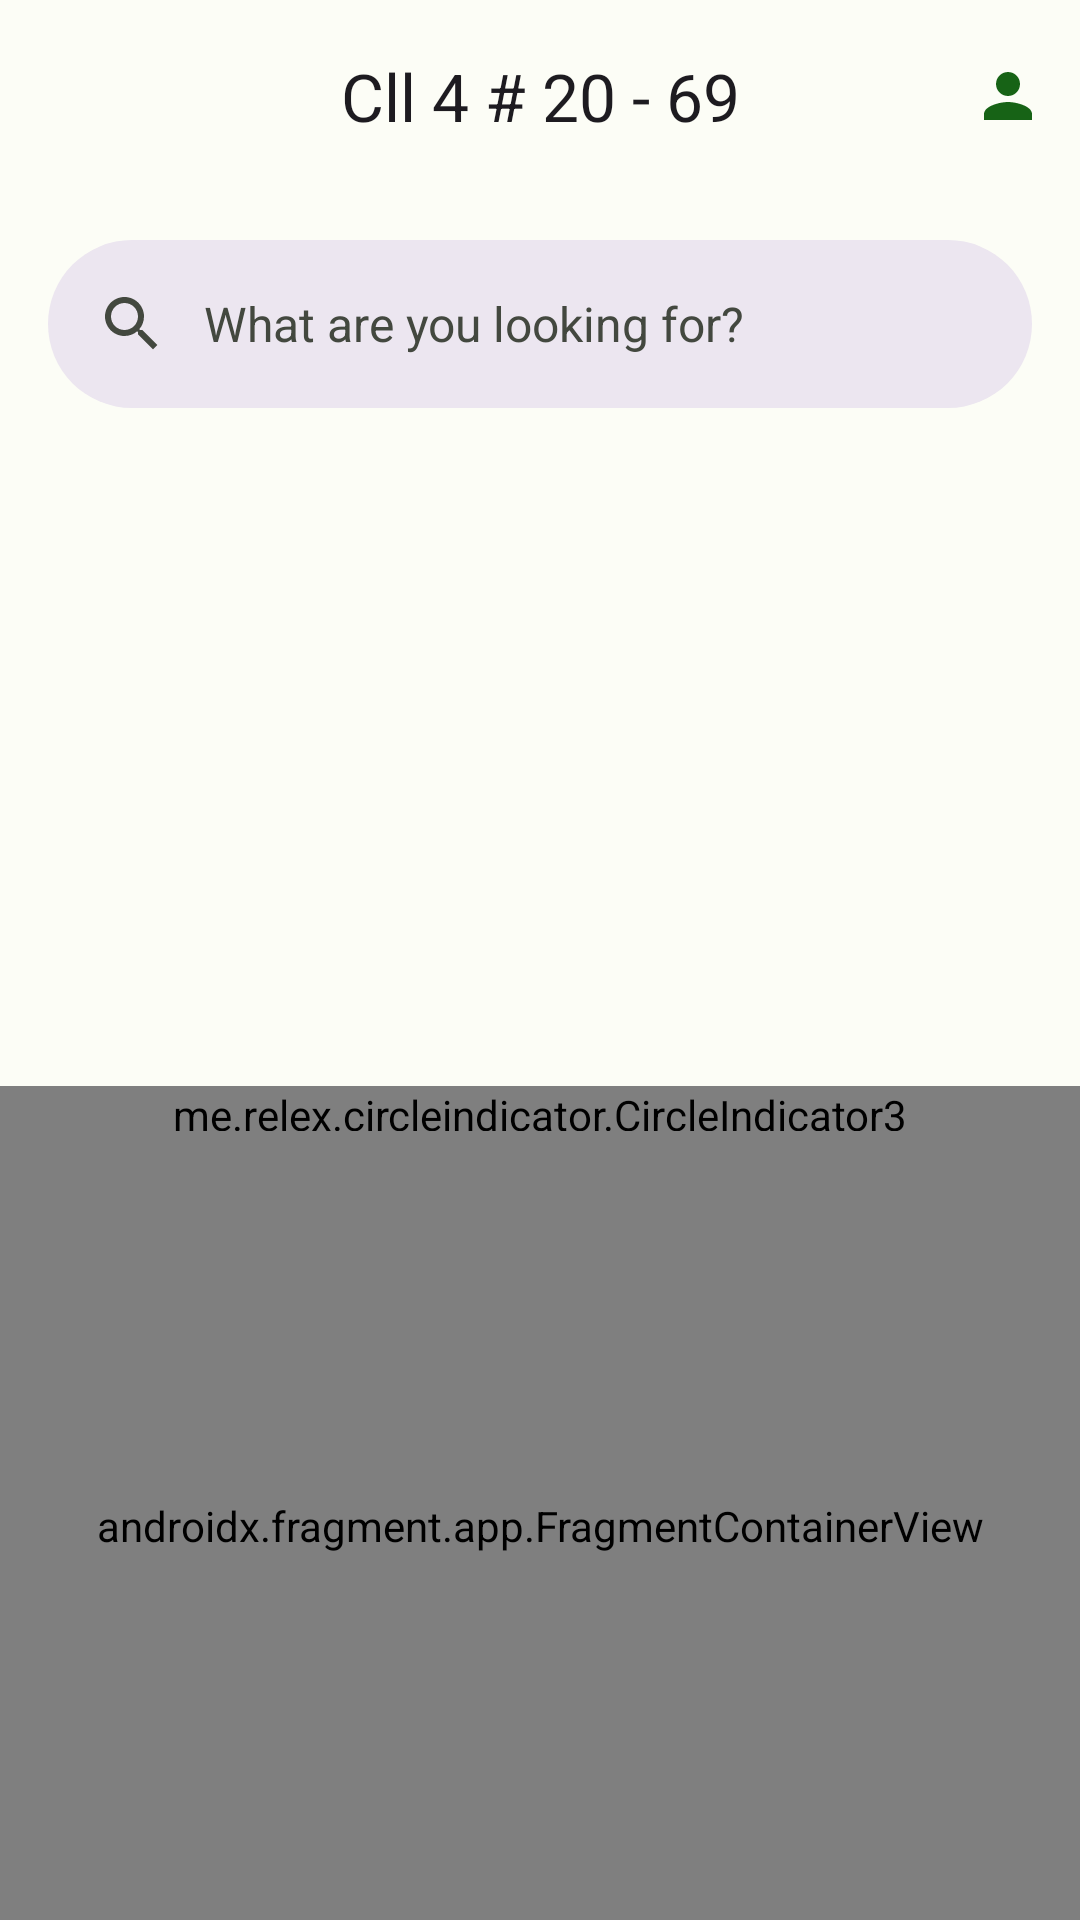

Here is an Android app screen rendered from its layout file. Give the layout XML and the strings, colors and styles it references.
<!-- AndroidManifest.xml: activity theme AppTheme -->
<!-- res/layout/activity_main.xml -->
<?xml version="1.0" encoding="utf-8"?>
<androidx.drawerlayout.widget.DrawerLayout xmlns:android="http://schemas.android.com/apk/res/android"
    xmlns:app="http://schemas.android.com/apk/res-auto"
    android:id="@+id/drawerLayout"
    android:layout_width="match_parent"
    android:layout_height="match_parent"
    android:fitsSystemWindows="true">

    <LinearLayout
        android:layout_width="match_parent"
        android:layout_height="match_parent"
        android:orientation="vertical">


            <com.google.android.material.appbar.MaterialToolbar
                android:id="@+id/topAppBar"
                android:layout_width="match_parent"
                android:layout_height="?attr/actionBarSize"
                app:title="@string/address_dummy"
                app:titleCentered="true"
                app:menu="@menu/top_app_bar"
                 />

        <com.google.android.material.search.SearchBar
            android:id="@+id/search_bar_main_activity"
            android:layout_width="match_parent"
            android:layout_height="wrap_content"
            android:contentDescription="@string/search_bar_desc"
            android:hint="@string/search_bar_hint" />

        <androidx.viewpager2.widget.ViewPager2
            android:id="@+id/view_pager_carousel"
            android:layout_width="match_parent"
            android:layout_height="@dimen/height_carousel_view_pager" />

        <me.relex.circleindicator.CircleIndicator3
            android:id="@+id/circle_indicator_carousel"
            android:layout_width="match_parent"
            android:layout_height="@dimen/height_circle_indicator"
            android:background="@color/transparent"
            app:ci_drawable="@drawable/circle_indicator_green" />

        <androidx.fragment.app.FragmentContainerView
            android:id="@+id/nav_host_fragment"
            android:name="androidx.navigation.fragment.NavHostFragment"
            android:layout_width="match_parent"
            android:layout_height="match_parent"
            app:defaultNavHost="true"
            app:navGraph="@navigation/nav_graph" />

    </LinearLayout>

    <com.google.android.material.navigation.NavigationView
        android:id="@+id/navigation_menu"
        android:layout_width="wrap_content"
        android:layout_height="match_parent"
        android:layout_gravity="start"
        android:fitsSystemWindows="true"
        app:headerLayout="@layout/header_navigation_menu"
        app:menu="@menu/temp_reference_menu" />
</androidx.drawerlayout.widget.DrawerLayout>
<!-- res/layout/header_navigation_menu.xml (included above) -->
<?xml version="1.0" encoding="utf-8"?>
<LinearLayout
    xmlns:android="http://schemas.android.com/apk/res/android"
    xmlns:app="http://schemas.android.com/apk/res-auto"
    xmlns:tools="http://schemas.android.com/tools"
    android:layout_width="wrap_content"
    android:layout_height="wrap_content"
    android:orientation="horizontal"
    android:fitsSystemWindows="true">

    <LinearLayout
        android:layout_width="wrap_content"
        android:layout_height="wrap_content"
        android:orientation="vertical">

        <TextView
            android:layout_width="wrap_content"
            android:layout_height="wrap_content"
            android:layout_marginTop="24dp"
            android:layout_marginStart="24dp"
            android:layout_marginEnd="24dp"
            android:textAppearance="?attr/textAppearanceHeadlineSmall"
            android:textColor="?attr/colorOnSurface"
            android:text="@string/hi_there_header_title" />

        <TextView
            android:layout_width="wrap_content"
            android:layout_height="wrap_content"
            android:layout_marginBottom="24dp"
            android:layout_marginStart="24dp"
            android:layout_marginEnd="24dp"
            android:textAppearance="?attr/textAppearanceTitleSmall"
            android:textColor="?attr/colorOnSurfaceVariant"
            android:text="@string/satifriend_header_text" />
    </LinearLayout>

    <de.hdodenhof.circleimageview.CircleImageView
        android:id="@+id/iv_user_image"
        android:layout_width="65dp"
        android:layout_height="65dp"
        android:layout_marginStart="16dp"
        android:layout_marginEnd="16dp"
        android:layout_marginTop="16dp"
        android:layout_marginBottom="16dp"
        android:src="@drawable/ic_flower_user_profile"
        android:contentDescription="@string/image_contentDescription"
        app:civ_border_color="@color/background_green_primary"
        app:civ_border_width="2dp"
        >

    </de.hdodenhof.circleimageview.CircleImageView>








</LinearLayout>
<!-- resources referenced by this layout -->
<resources>
  <color name="background_green_primary">#4C9C4B</color>
  <color name="transparent">#00000000 </color>
  <dimen name="height_carousel_view_pager">210dp</dimen>
  <dimen name="height_circle_indicator">15dp</dimen>
  <!-- drawable circle_indicator_green (drawable) -->
  <?xml version="1.0" encoding="utf-8"?>
  <shape xmlns:android="http://schemas.android.com/apk/res/android"
      android:shape="oval">
  
      <solid android:color="@color/green_secondary"/>
      <size android:width="40dp"
          android:height="40dp"/>
  
  </shape>
  <!-- drawable ic_flower_user_profile (drawable) -->
  <vector android:height="24dp" android:tint="#176316"
      android:viewportHeight="24" android:viewportWidth="24"
      android:width="24dp" xmlns:android="http://schemas.android.com/apk/res/android">
      <path android:fillColor="@android:color/white" android:pathData="M8.55,12c-1.07,-0.71 -2.25,-1.27 -3.53,-1.61 1.28,0.34 2.46,0.9 3.53,1.61zM18.98,10.39c-1.29,0.34 -2.49,0.91 -3.57,1.64 1.08,-0.73 2.28,-1.3 3.57,-1.64z"/>
      <path android:fillColor="@android:color/white" android:pathData="M15.49,9.63c-0.18,-2.79 -1.31,-5.51 -3.43,-7.63 -2.14,2.14 -3.32,4.86 -3.55,7.63 1.28,0.68 2.46,1.56 3.49,2.63 1.03,-1.06 2.21,-1.94 3.49,-2.63zM8.99,12.28c-0.14,-0.1 -0.3,-0.19 -0.45,-0.29 0.15,0.11 0.31,0.19 0.45,0.29zM15.41,12.03c-0.13,0.09 -0.27,0.16 -0.4,0.26 0.13,-0.1 0.27,-0.17 0.4,-0.26zM12,15.45C9.85,12.17 6.18,10 2,10c0,5.32 3.36,9.82 8.03,11.49 0.63,0.23 1.29,0.4 1.97,0.51 0.68,-0.12 1.33,-0.29 1.97,-0.51C18.64,19.82 22,15.32 22,10c-4.18,0 -7.85,2.17 -10,5.45z"/>
  </vector>
  <string name="address_dummy">Cll 4 # 20 - 69</string>
  <string name="hi_there_header_title">Hi there,</string>
  <string name="image_contentDescription">image</string>
  <string name="satifriend_header_text">SatiFriend!</string>
  <string name="search_bar_desc">General Search Bar</string>
  <string name="search_bar_hint">What are you looking for?</string>
  <color name="green_secondary">#2ED72B</color>
  <color name="md_theme_light_primary">#006E06</color>
  <color name="md_theme_light_onPrimary">#FFFFFF</color>
  <color name="md_theme_light_primaryContainer">#76FF65</color>
  <color name="md_theme_light_onPrimaryContainer">#002200</color>
  <color name="md_theme_light_secondary">#53634E</color>
  <color name="md_theme_light_onSecondary">#FFFFFF</color>
  <color name="md_theme_light_secondaryContainer">#D7E8CD</color>
  <color name="md_theme_light_onSecondaryContainer">#121F0E</color>
  <color name="md_theme_light_tertiary">#386569</color>
  <color name="md_theme_light_onTertiary">#FFFFFF</color>
  <color name="md_theme_light_tertiaryContainer">#BCEBEF</color>
  <color name="md_theme_light_onTertiaryContainer">#002022</color>
  <color name="md_theme_light_error">#BA1A1A</color>
  <color name="md_theme_light_errorContainer">#FFDAD6</color>
  <color name="md_theme_light_onError">#FFFFFF</color>
  <color name="md_theme_light_onErrorContainer">#410002</color>
  <color name="md_theme_light_background">#FCFDF6</color>
  <color name="md_theme_light_onBackground">#1A1C18</color>
  <color name="md_theme_light_surface">#FCFDF6</color>
  <color name="md_theme_light_onSurface">#1A1C18</color>
  <color name="md_theme_light_surfaceVariant">#DFE4D8</color>
  <color name="md_theme_light_onSurfaceVariant">#43483F</color>
  <color name="md_theme_light_outline">#73796E</color>
  <color name="md_theme_light_inverseOnSurface">#F1F1EB</color>
  <color name="md_theme_light_inverseSurface">#2F312D</color>
  <color name="md_theme_light_inversePrimary">#3FE438</color>
</resources>
